Run: headless pygame with SDL's dummy video driver; simulated clock (each Clock.tick advances the game by its frame time, no real sleeping); random seed 0; keys injected as events and as key.get_pressed() state; mouse plan: one left click at the window centre at the start of phase 2, then a move to the lower-right quarter at the start of phase 3.
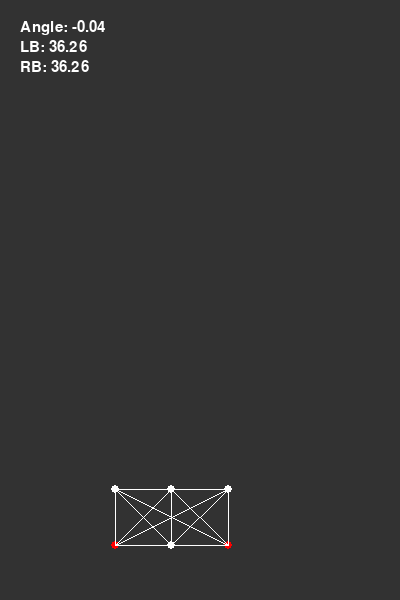
Frame 1 of 4 · flips 1–60 · no input
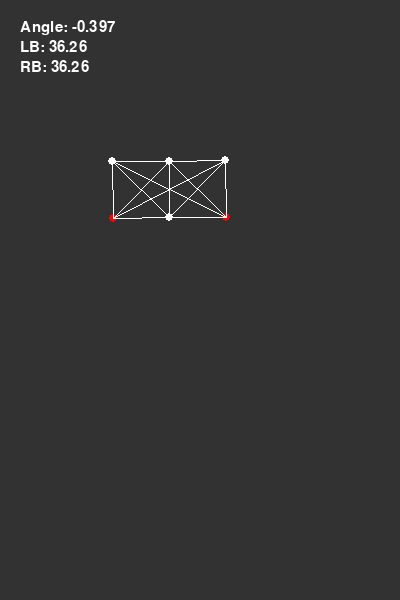
Frame 2 of 4 · flips 61–180 · clicked the window centre · tapped SPACE, RETURN · held RIGHT (→), D
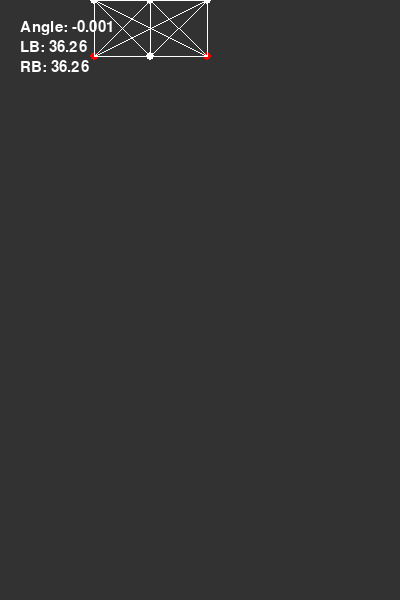
Frame 3 of 4 · flips 181–300 · moved the mouse to the lower-right quarter · held DOWN (↓), S
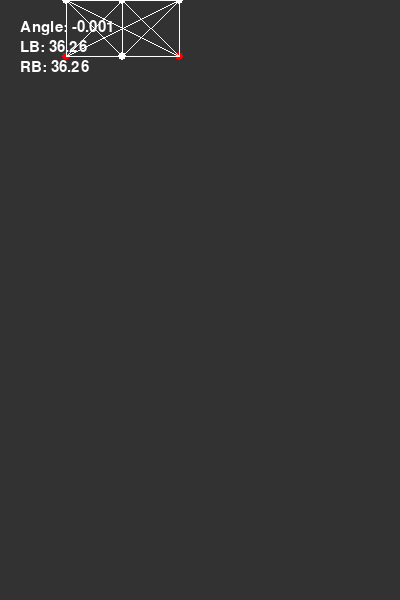
Frame 4 of 4 · flips 301–420 · held LEFT (←), A, UP (↑), W

The pygame program that drew these frames:

import pygame
import math

pygame.init()


Title = "Drone Project"
pygame.display.set_caption(Title)

# Window setup
WIDTH = 400
HEIGHT = 600
screen = pygame.display.set_mode((WIDTH, HEIGHT), 0, 32)

# Clock
FPS = 60
fpsClock = pygame.time.Clock()

"""
Drone Structure
"""
# Colour
Colour = {
    "BlACK": (0, 0, 0),
    "GRAY": (50, 50, 50),
    "WHITE": (255, 255, 255),
    "RED": (255, 0, 0)
}

# Constraints number
NUM_ITER = 10
Graph = [
    [0, 1, 1, 1, 1, 0],
    [1, 0, 1, 1, 1, 1],
    [1, 1, 0, 1, 1, 1],
    [1, 1, 1, 0, 0, 1],
    [1, 1, 1, 0, 0, 1],
    [0, 1, 1, 1, 1, 0]
]

Nodes = []
constraints = []
"""
Movement
"""
GRAVITY = 9.8
START_HEIGHT = 0.93 # topside is standard
REACTION = 0.0 # reaction rate; the more bigger, the less reaction

angle = 0 # initial angle
left_boost = 9.8 * 3.7
right_boost = 9.8 * 3.7

delta_t = 0.1

mouse = False # clicked ? True : False

# Font
font = pygame.font.Font(None, 22)
"""
Node
"""
class Node:
    def __init__(self, x, y, colour):
        self.x = x
        self.y = y
        self.oldx = x
        self.oldy = y
        self.newx = x
        self.newy = y
        self.ax = 0
        self.ay = GRAVITY

        self.colour = colour

        self.selected = False
        self.fixed = False

    def update(self, delta_t):
        if self.fixed == False:
            # Collision Process
            if self.x < 0 or self.x > WIDTH:
                self.x, self.oldx = self.oldx * (1 - REACTION), self.x
            if self.y < 0 or self.y > HEIGHT:
                self.y, self.oldy = self.oldy * (1 - REACTION), self.y

            # Verlet Integration
            self.newx = 2.0 * self.x - self.oldx + self.ax * delta_t * delta_t 
            self.newy = 2.0 * self.y - self.oldy + self.ay * delta_t * delta_t 
            self.oldx = self.x
            self.oldy = self.y
            self.x = self.newx
            self.y = self.newy

        if self.selected:
            pos = pygame.mouse.get_pos()
            self.x = pos[0]
            self.y = pos[1]

        if mouse == False:
            self.selected = False

    def draw(self, surf, size):
        if self.selected == True:
            color = self.colour[1]
        else:
            color = self.colour[0]
        pygame.draw.circle(surf, color, (int(self.x), int(self.y)), size)

    def show_info(self):
        return (self.x, self.y)

    def change_boost(self, ax, ay):
        self.ax = ax
        self.ay = ay
"""
Constraint -> trunk
connect nodes by graph.
"""
class Constraint:
    def __init__(self, index0, index1):
        self.index0 = index0
        self.index1 = index1
        delta_x = Nodes[index0].x - Nodes[index1].x
        delta_y = Nodes[index0].y - Nodes[index1].y
        self.restLength = math.sqrt(delta_x * delta_x + delta_y * delta_y)

    def update(self):
        delta_x = Nodes[self.index1].x - Nodes[self.index0].x
        delta_y = Nodes[self.index1].y - Nodes[self.index0].y
        deltaLength = math.sqrt(delta_x * delta_x + delta_y * delta_y)
        diff = (deltaLength - self.restLength) / (deltaLength + 0.001)

        if Nodes[self.index0].fixed == False:
            Nodes[self.index0].x += 0.5 * diff * delta_x
            Nodes[self.index0].y += 0.5 * diff * delta_y
        if Nodes[self.index1].fixed == False:
            Nodes[self.index1].x -= 0.5 * diff * delta_x
            Nodes[self.index1].y -= 0.5 * diff * delta_y
    # draw line between two points.
    def draw(self, surf, size):
        x0 = Nodes[self.index0].x
        y0 = Nodes[self.index0].y
        x1 = Nodes[self.index1].x
        y1 = Nodes[self.index1].y
        pygame.draw.line(surf, Colour["WHITE"], (int(x0), int(y0)), (int(x1), int(y1)), size)
"""
If clicked, change 'selected' to True.
"""
def find_Node(pos):
    for i in range(len(Nodes)):
        dx = Nodes[i].x - pos[0]
        dy = Nodes[i].y - pos[1]
        if (dx * dx + dy * dy) < 400:
            Nodes[i].selected = True
            break
"""
Show info on window.
"""
def show_info(title: str, data: float, x: int, y: int):
    text = font.render(f"{title}: {data}", True, Colour["WHITE"])
    textRect = text.get_rect()
    textRect.topleft = (x, y)
    screen.blit(text, textRect)

# Set nodes' position
for i in range(4):
    x = 40.0 * math.cos(math.radians(90) * i + math.radians(45))
    y = 40.0 * math.sin(math.radians(90) * i + math.radians(45))
    if i in [0]: # 1, 2 angle x and y
        p = Node(WIDTH * 0.5 + x, HEIGHT * START_HEIGHT + y, (Colour["RED"], Colour["RED"]))
        p.fixed = False
    else:
        p = Node(WIDTH * 0.5 + x, HEIGHT * START_HEIGHT + y, (Colour["WHITE"], Colour["RED"]))
    Nodes.append(p)

x = 28.28427 * 3
y = 28.28427
p = Node(WIDTH * 0.5 - x, HEIGHT * START_HEIGHT - y, (Colour["WHITE"], Colour["RED"]))
Nodes.append(p)

x = 28.28427 * 3
y = -28.28427
p = Node(WIDTH * 0.5 - x, HEIGHT * START_HEIGHT - y, (Colour["RED"], Colour["RED"]))
Nodes.append(p)

#  Connect constraints by 'graph'.
for row in range(6):
    for column in range(row):
        if (Graph[row][column] == 1):
            constraints.append(Constraint(row, column))
"""
Rendering
"""
running = True
while running:
    screen.fill(Colour["GRAY"]) # make background colour black.

    # Constraints update
    for n in range(NUM_ITER):
        for i in range(len(constraints)):
            constraints[i].update()

    """
    Draw objects
    """
    # Nodes draw
    for i in range(len(Nodes)):
        Nodes[i].draw(screen, 4)
    # Constraints draw
    for i in range(len(constraints)):
        constraints[i].draw(screen, 1)

    new_x, new_y = (0, 0)
    x, y = (0, 0)

    # Nodes update
    for i in range(len(Nodes)):
        # get angle between two nodes; index number 1 and 2.
        if i == 1:
            new_x, new_y = Nodes[i].show_info()
        elif i == 2:
            x, y = Nodes[i].show_info()
            angle = math.atan2(new_y - y, new_x - x) - math.pi / 2 # get angle

        # set right boost vector
        if i == 0:
            vec_x = right_boost * math.sin(angle)
            # Since the force opposing the Earth's gravity is input, it was calculated by subtracting the value from the gravity. 
            vec_y = GRAVITY - right_boost * math.cos(angle)
            Nodes[i].change_boost(vec_x, vec_y)
        # set left boost vector
        elif i == 5:
            vec_x = left_boost * math.sin(angle)
            # Since the force opposing the Earth's gravity is input, it was calculated by subtracting the value from the gravity. 
            vec_y = GRAVITY - left_boost * math.cos(angle)
            Nodes[i].change_boost(vec_x, vec_y)

        Nodes[i].update(delta_t) # update every change

    for event in pygame.event.get():
        if event.type == pygame.QUIT:
            running = False
        if event.type == pygame.MOUSEBUTTONDOWN:
            mouse = True
        if event.type == pygame.MOUSEBUTTONUP:
            mouse = False

    if mouse:
        pos = pygame.mouse.get_pos() # get mouse position
        find_Node(pos) # clicked change node fixed.

    show_info("Angle", round(math.degrees(angle), 3), 20, 20) # show angle infomation; degrees
    show_info("LB", round(left_boost, 3), 20, 40) # show left boost information
    show_info("RB", round(right_boost, 3), 20, 60) # show right boost information

    pygame.display.update()
    fpsClock.tick(FPS)

pygame.quit() # end up program.
